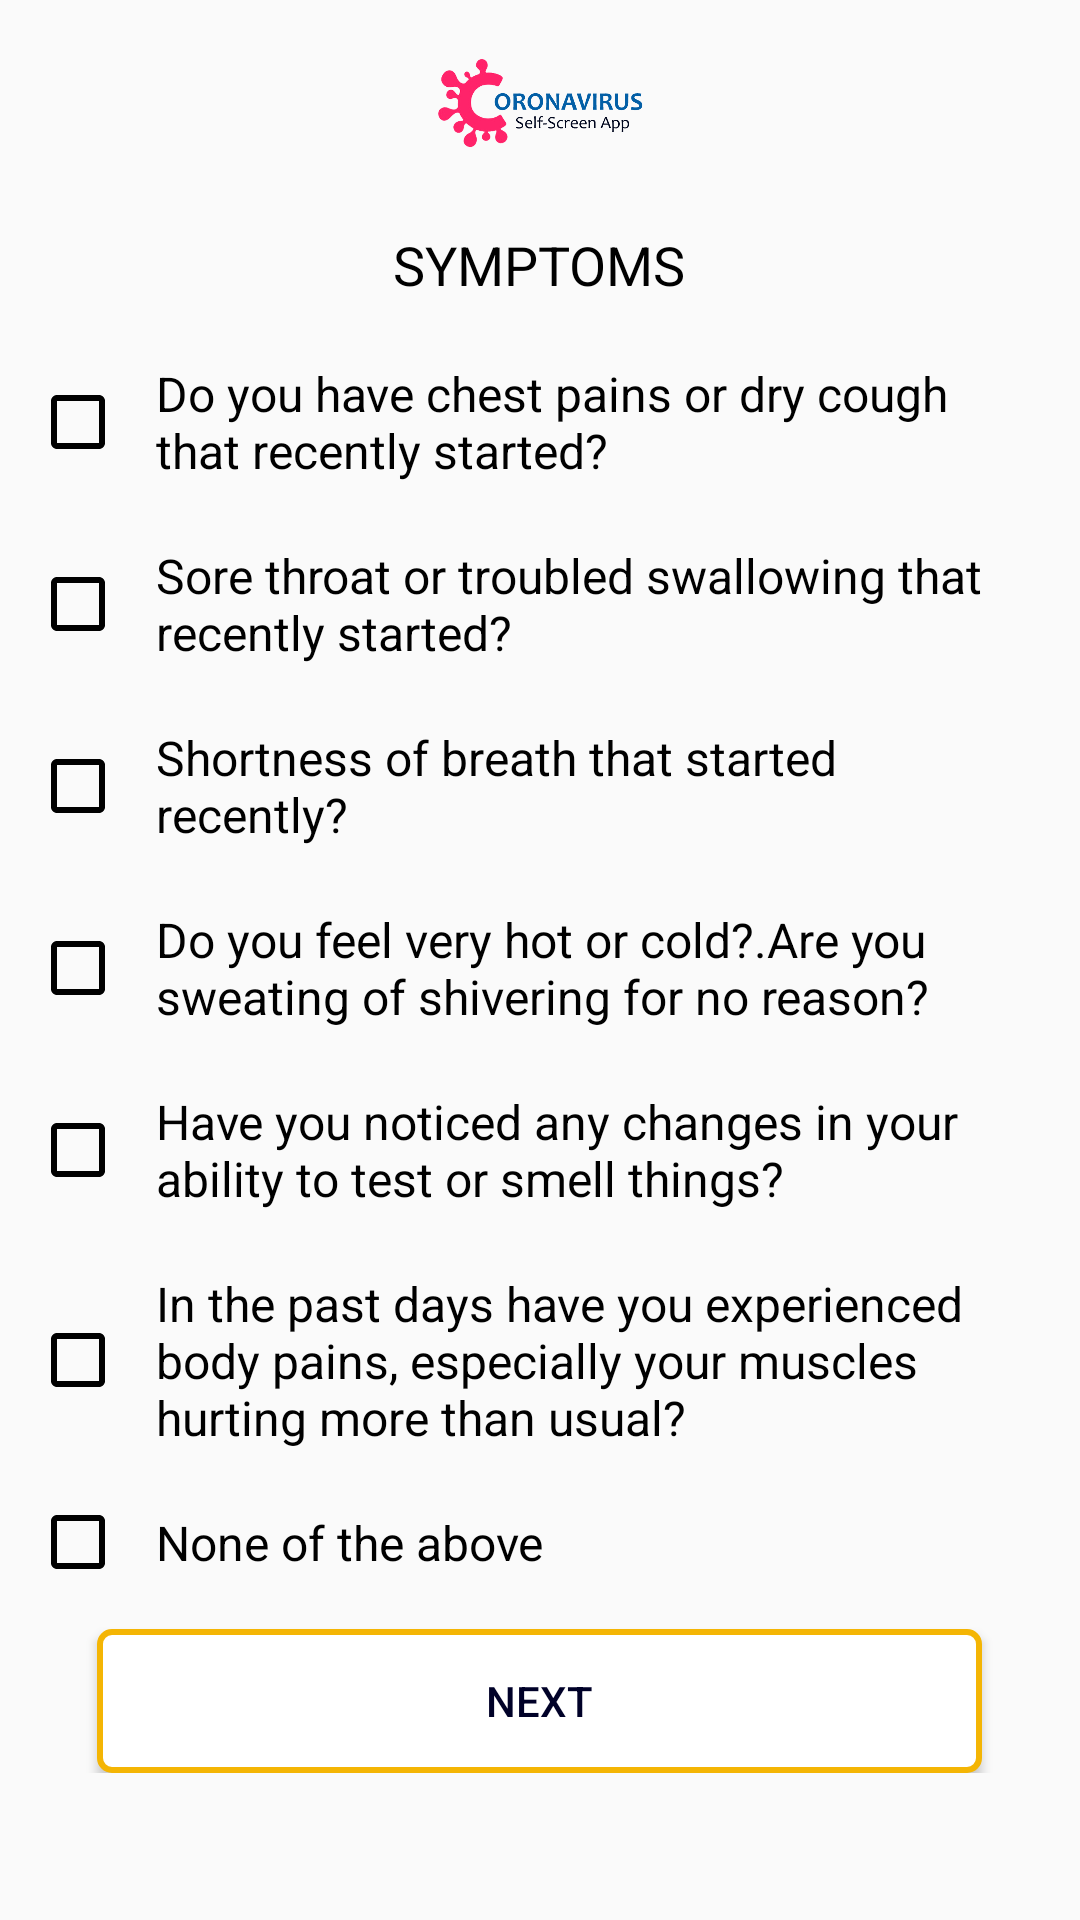

The Android layout XML behind this screen, and the referenced resources:
<!-- AndroidManifest.xml: application theme Theme.CovidScreening -->
<!-- res/layout/fragment_symptoms.xml -->
<?xml version="1.0" encoding="utf-8"?>
<LinearLayout xmlns:android="http://schemas.android.com/apk/res/android"
    xmlns:tools="http://schemas.android.com/tools"
    android:layout_width="match_parent"
    android:layout_height="match_parent"
    android:orientation="vertical"
  >

    <ImageView
        android:layout_width="152dp"
        android:layout_height="76dp"
        android:layout_gravity="center"
        android:src="@drawable/coronavirus_logo_finali3" />

    <TextView
        android:layout_width="wrap_content"
        android:layout_height="wrap_content"
        android:textAppearance="?android:textAppearanceMediumInverse"
        android:text="SYMPTOMS"
        android:layout_gravity="center"
        android:textColor="@color/black"
        />

    <ScrollView
        android:layout_width="wrap_content"
        android:layout_height="match_parent">

        <LinearLayout
            android:layout_width="wrap_content"
            android:layout_height="wrap_content"
            android:gravity=""
            android:orientation="vertical"
            android:padding="10dp"

            >

            <CheckBox
                android:id="@+id/qsn01"
                style="@style/Widget.AppCompat.CompoundButton.CheckBox"
                android:layout_width="wrap_content"
                android:layout_height="wrap_content"
                android:layout_centerVertical="true"
                android:buttonTint="@color/black"
                android:padding="10dp"
                android:text="@string/qsn1"
                android:textAppearance="?android:textAppearanceListItemSmall"
                android:textColor="@color/black" />

            <CheckBox
                android:id="@+id/qsn02"
                style="@style/Widget.AppCompat.CompoundButton.CheckBox"
                android:layout_width="wrap_content"
                android:layout_height="wrap_content"
                android:buttonTint="@color/black"
                android:padding="10dp"
                android:text="@string/qsn2"
                android:textAppearance="?android:textAppearanceListItemSmall"
                android:textColor="@color/black" />

            <CheckBox
                android:id="@+id/qsn03"
                style="@style/Widget.AppCompat.CompoundButton.CheckBox"
                android:layout_width="wrap_content"
                android:layout_height="wrap_content"
                android:layout_centerVertical="true"
                android:buttonTint="@color/black"

                android:padding="10dp"
                android:text="@string/qsn3"
                android:textAppearance="?android:textAppearanceListItemSmall"
                android:textColor="@color/black" />

            <CheckBox
                android:id="@+id/qsn04"
                style="@style/Widget.AppCompat.CompoundButton.CheckBox"
                android:layout_width="wrap_content"
                android:layout_height="wrap_content"
                android:layout_centerVertical="true"
                android:buttonTint="@color/black"
                android:padding="10dp"
                android:text="@string/qsn4"
                android:textAppearance="?android:textAppearanceListItemSmall"
                android:textColor="@color/black" />

            <CheckBox
                android:id="@+id/qsn05"
                style="@style/Widget.AppCompat.CompoundButton.CheckBox"
                android:layout_width="wrap_content"
                android:layout_height="wrap_content"
                android:buttonTint="@color/black"
                android:padding="10dp"
                android:text="@string/qsn5"
                android:textAppearance="?android:textAppearanceListItemSmall"
                android:textColor="@color/black" />

            <CheckBox
                android:id="@+id/qsn06"
                style="@style/Widget.AppCompat.CompoundButton.CheckBox"
                android:layout_width="wrap_content"
                android:layout_height="wrap_content"
                android:buttonTint="@color/black"
                android:padding="10dp"
                android:text="@string/qsn6"
                android:textAppearance="?android:textAppearanceListItemSmall"
                android:textColor="@color/black" />


            <CheckBox
                android:id="@+id/qsn12"
                style="@style/Widget.AppCompat.CompoundButton.CheckBox"
                android:layout_width="wrap_content"
                android:layout_height="wrap_content"
                android:buttonTint="@color/black"
                android:padding="10dp"
                android:text="@string/qsn12"
                android:textAppearance="?android:textAppearanceListItemSmall"
                android:textColor="@color/black" />

            <Button
                android:id="@+id/next1"
                android:layout_width="295dp"
                android:layout_height="wrap_content"
                android:background="@drawable/border_red"
                android:textColor="@color/deep_blue"
                android:clickable="true"
                android:padding="14dp"
                android:layout_gravity="center"
                android:text="@string/submit"

                android:layout_marginTop="8dp"
                />
        </LinearLayout>



    </ScrollView>



</LinearLayout>
<!-- resources referenced by this layout -->
<resources>
  <color name="black">#FF000000</color>
  <color name="deep_blue">#000128</color>
  <!-- drawable border_red (drawable) -->
  <?xml version="1.0" encoding="utf-8"?>
  <shape xmlns:android="http://schemas.android.com/apk/res/android">
  
      <solid
          android:color="@color/white" >
      </solid>
  
      
      <stroke
          android:width="2dp"
          android:color="@color/orangeMain" >
      </stroke>
  
      
      <corners
          android:radius="4dp"   >
      </corners>
  
  </shape>
  <!-- drawable coronavirus_logo_finali3: png bitmap (drawable-v24, 52505 bytes) -->
  <string name="qsn1">Do you have chest pains or dry cough that recently started? </string>
  <string name="qsn12">None of the above</string>
  <string name="qsn2">Sore throat or troubled swallowing that recently started? </string>
  <string name="qsn3">Shortness of breath that started recently?</string>
  <string name="qsn4">Do you feel very hot or cold?.Are you sweating of shivering for no reason?</string>
  <string name="qsn5">Have you noticed any changes in your ability to test or smell things?</string>
  <string name="qsn6">In the past days have you experienced body pains, especially your muscles hurting more than usual?</string>
  <string name="submit">NEXT</string>
  <style name="Theme.CovidScreening" parent="Theme.AppCompat.DayNight.NoActionBar">
          
          <item name="colorPrimary">@color/sky_blue</item>
          <item name="colorPrimaryVariant">@color/purple_700</item>
          <item name="colorOnPrimary">@color/white</item>
          
          <item name="colorSecondary">@color/teal_200</item>
          <item name="colorSecondaryVariant">@color/teal_700</item>
          <item name="colorOnSecondary">@color/black</item>
          
          <item name="android:statusBarColor" tools:targetApi="l">?attr/colorPrimaryVariant</item>
          
      </style>
  <color name="white">#FFFFFFFF</color>
  <color name="orangeMain">#F4B504</color>
  <color name="sky_blue">#08029F</color>
  <color name="purple_700">#FF3700B3</color>
  <color name="teal_200">#FF03DAC5</color>
  <color name="teal_700">#FF018786</color>
</resources>
